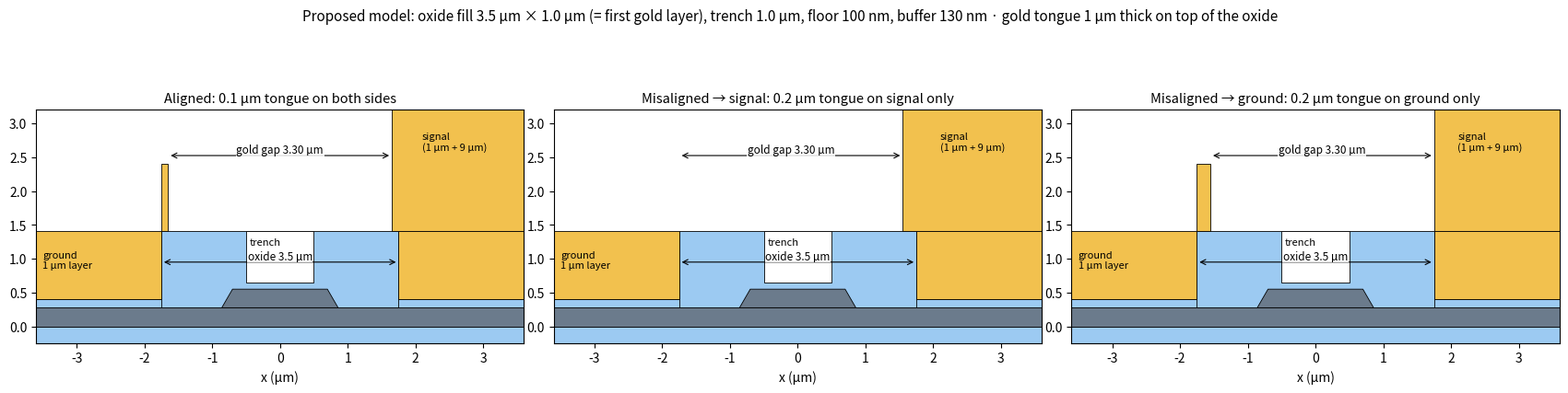

This figure's Python source:
import numpy as np, matplotlib; matplotlib.use("Agg"); import matplotlib.pyplot as plt
from matplotlib.patches import Rectangle as R_, Polygon as P_
au='#f2c14e'; ox='#9ccaf2'; ln='#6b7b8c'
SL=0.275; B=0.13; yb=SL+B; RT=1.4; RH=0.275; bt=RH/np.tan(np.radians(60)); HP=1.0; T1=1.0; TW=1.0; yfl=SL+RH+0.1; xo=1.75
def panel(ax,tl,tr,title):
    R=lambda x,y,w,h,c: ax.add_patch(R_((x,y),w,h,fc=c,ec='k',lw=.6))
    X=3.6; R(-X,-0.25,2*X,0.25,ox); R(-X,0,2*X,SL,ln); R(-X,SL,2*X,B,ox)
    R(-xo,SL,2*xo,yb+HP-SL,ox); R(-TW/2,yfl,TW,yb+HP-yfl+0.001,'#ffffff')
    ax.add_patch(P_([(-RT/2-bt,SL),(RT/2+bt,SL),(RT/2,SL+RH),(-RT/2,SL+RH)],fc=ln,ec='k',lw=.6))
    R(xo,yb,X-xo,T1,au); R(xo-tr,yb+HP,X-xo+tr,3.0,au)                      # signal: layer 1 + layer 2 (tall)
    R(-X,yb,X-xo,T1,au); 
    if tl>0: R(-xo,yb+HP,tl,T1,au)                                           # ground tongue on oxide
    ax.set_xlim(-X,X); ax.set_ylim(-0.25,3.2); ax.set_aspect('equal'); ax.set_title(title,fontsize=10.5); ax.set_xlabel('x (µm)')
    def d(x0,x1,y,t,fs=8.5):
        ax.annotate('',(x0,y),(x1,y),arrowprops=dict(arrowstyle='<->',lw=.8)); ax.text((x0+x1)/2,y+0.04,t,ha='center',fontsize=fs,bbox=dict(fc='w',ec='none',pad=.4,alpha=.85))
    d(-xo,xo,0.95,'oxide 3.5 µm'); gl=-xo+tl; gr=xo-tr; d(gl,gr,yb+HP+T1+0.12,f'gold gap {gr-gl:.2f} µm')
    ax.text(-X+0.1,yb+0.45,'ground\n1 µm layer',fontsize=8); ax.text(2.1,2.6,'signal\n(1 µm + 9 µm)',fontsize=8)
    ax.text(-0.45,yb+HP-0.2,'trench',fontsize=8)
f,ax=plt.subplots(1,3,figsize=(17,4.6))
panel(ax[0],0.1,0.1,'Aligned: 0.1 µm tongue on both sides')
panel(ax[1],0.0,0.2,'Misaligned → signal: 0.2 µm tongue on signal only')
panel(ax[2],0.2,0.0,'Misaligned → ground: 0.2 µm tongue on ground only')
f.suptitle('Proposed model: oxide fill 3.5 µm × 1.0 µm (= first gold layer), trench 1.0 µm, floor 100 nm, buffer 130 nm · gold tongue 1 µm thick on top of the oxide',fontsize=11)
f.tight_layout(); f.savefig('tongue_xs.png',dpi=150)
